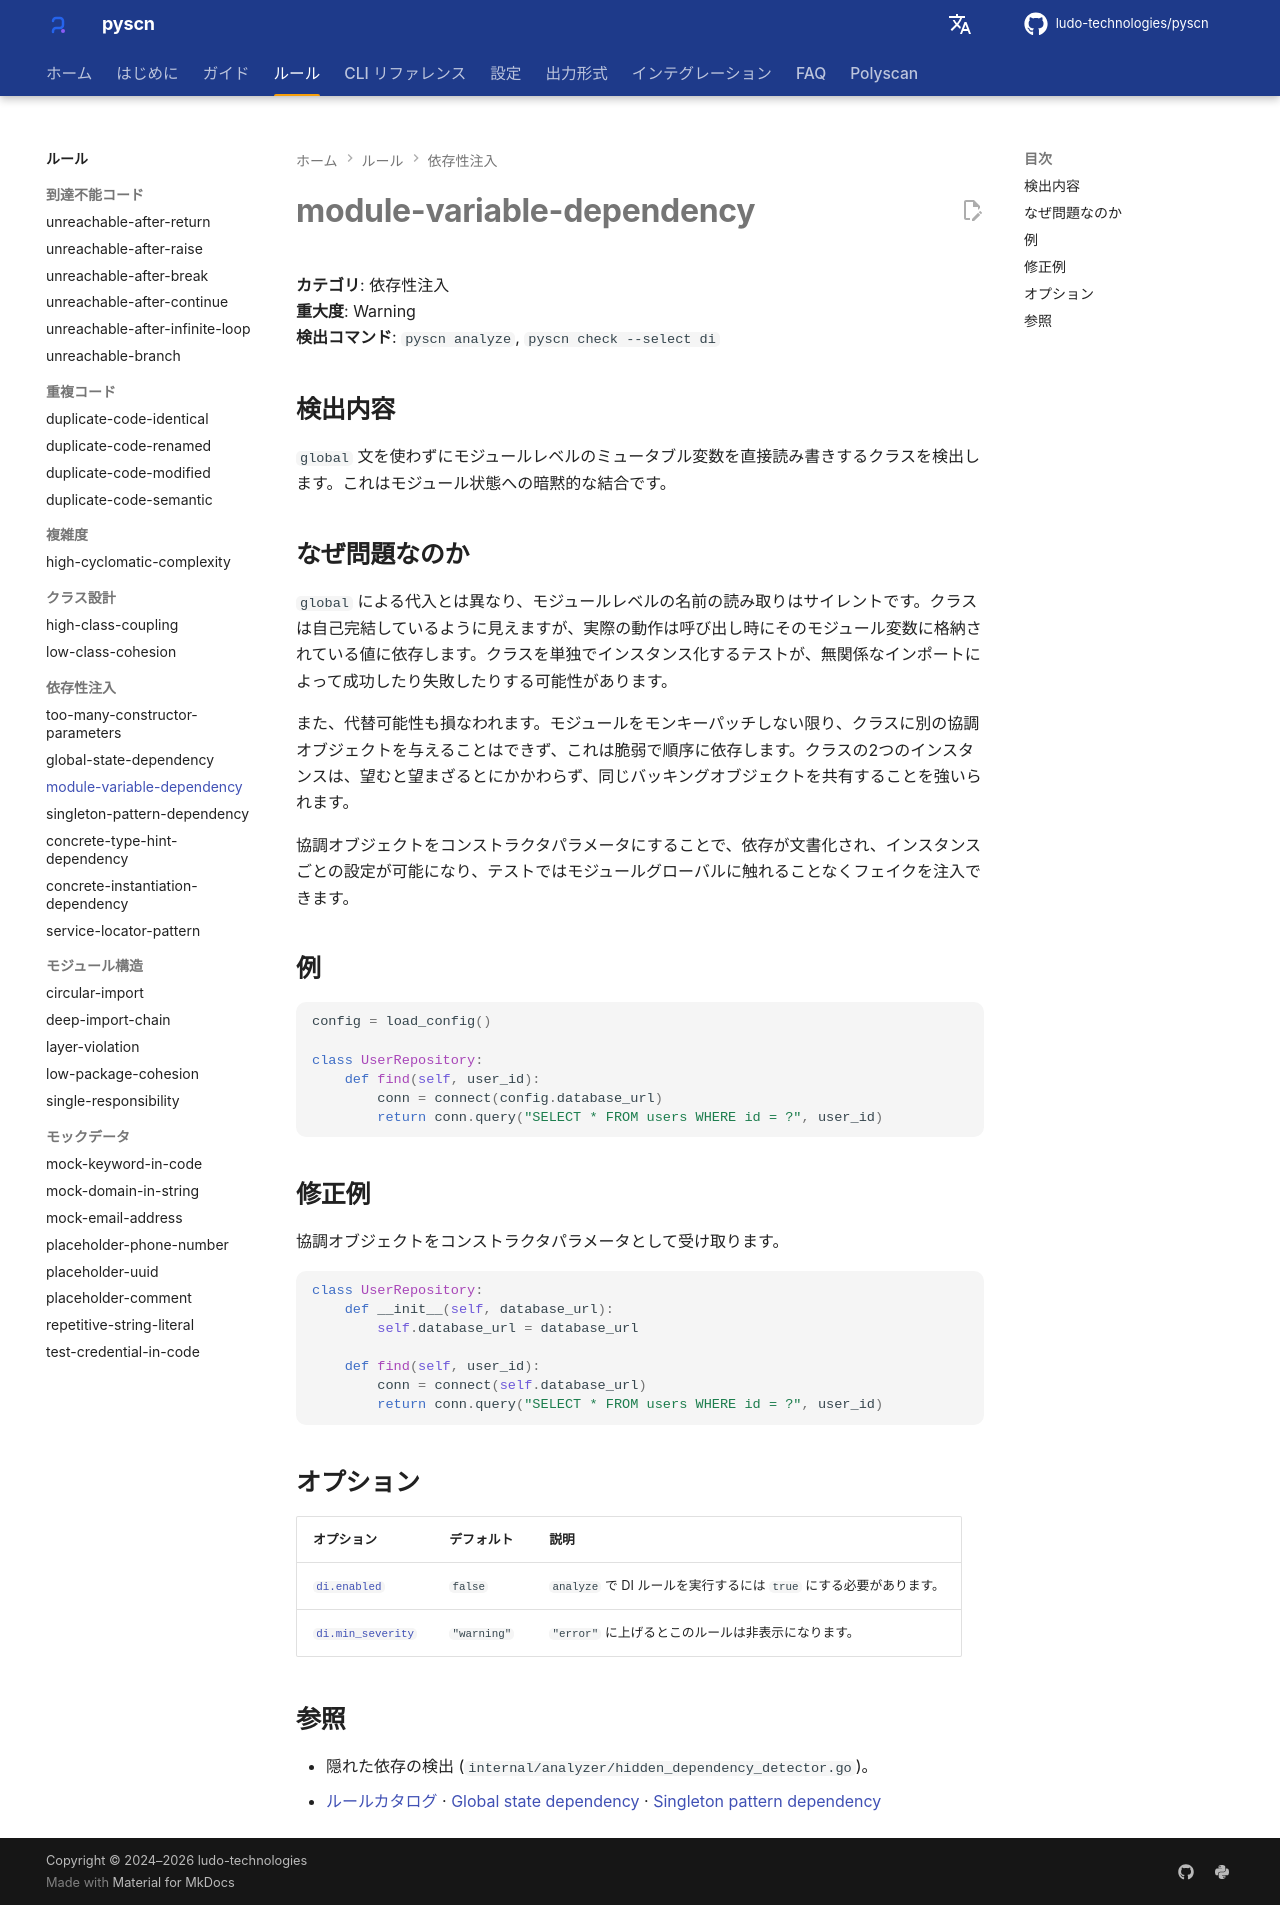

repository: ludo-technologies/pyscn · page: ja/rules/module-variable-dependency/index.html · generator: mkdocs

# module-variable-dependency

**カテゴリ**: 依存性注入  
**重大度**: Warning  
**検出コマンド**: `pyscn analyze`, `pyscn check --select di`

## 検出内容

`global` 文を使わずにモジュールレベルのミュータブル変数を直接読み書きするクラスを検出します。これはモジュール状態への暗黙的な結合です。

## なぜ問題なのか

`global` による代入とは異なり、モジュールレベルの名前の読み取りはサイレントです。クラスは自己完結しているように見えますが、実際の動作は呼び出し時にそのモジュール変数に格納されている値に依存します。クラスを単独でインスタンス化するテストが、無関係なインポートによって成功したり失敗したりする可能性があります。

また、代替可能性も損なわれます。モジュールをモンキーパッチしない限り、クラスに別の協調オブジェクトを与えることはできず、これは脆弱で順序に依存します。クラスの2つのインスタンスは、望むと望まざるとにかかわらず、同じバッキングオブジェクトを共有することを強いられます。

協調オブジェクトをコンストラクタパラメータにすることで、依存が文書化され、インスタンスごとの設定が可能になり、テストではモジュールグローバルに触れることなくフェイクを注入できます。

## 例

```python
config = load_config()

class UserRepository:
    def find(self, user_id):
        conn = connect(config.database_url)
        return conn.query("SELECT * FROM users WHERE id = ?", user_id)
```

## 修正例

協調オブジェクトをコンストラクタパラメータとして受け取ります。

```python
class UserRepository:
    def __init__(self, database_url):
        self.database_url = database_url

    def find(self, user_id):
        conn = connect(self.database_url)
        return conn.query("SELECT * FROM users WHERE id = ?", user_id)
```

## オプション

| オプション | デフォルト | 説明 |
| --- | --- | --- |
| [`di.enabled`](../configuration/reference.md#di) | `false` | `analyze` で DI ルールを実行するには `true` にする必要があります。 |
| [`di.min_severity`](../configuration/reference.md#di) | `"warning"` | `"error"` に上げるとこのルールは非表示になります。 |

## 参照

- 隠れた依存の検出 (`internal/analyzer/hidden_dependency_detector.go`)。
- [ルールカタログ](index.md) · [Global state dependency](global-state-dependency.md) · [Singleton pattern dependency](singleton-pattern-dependency.md)
